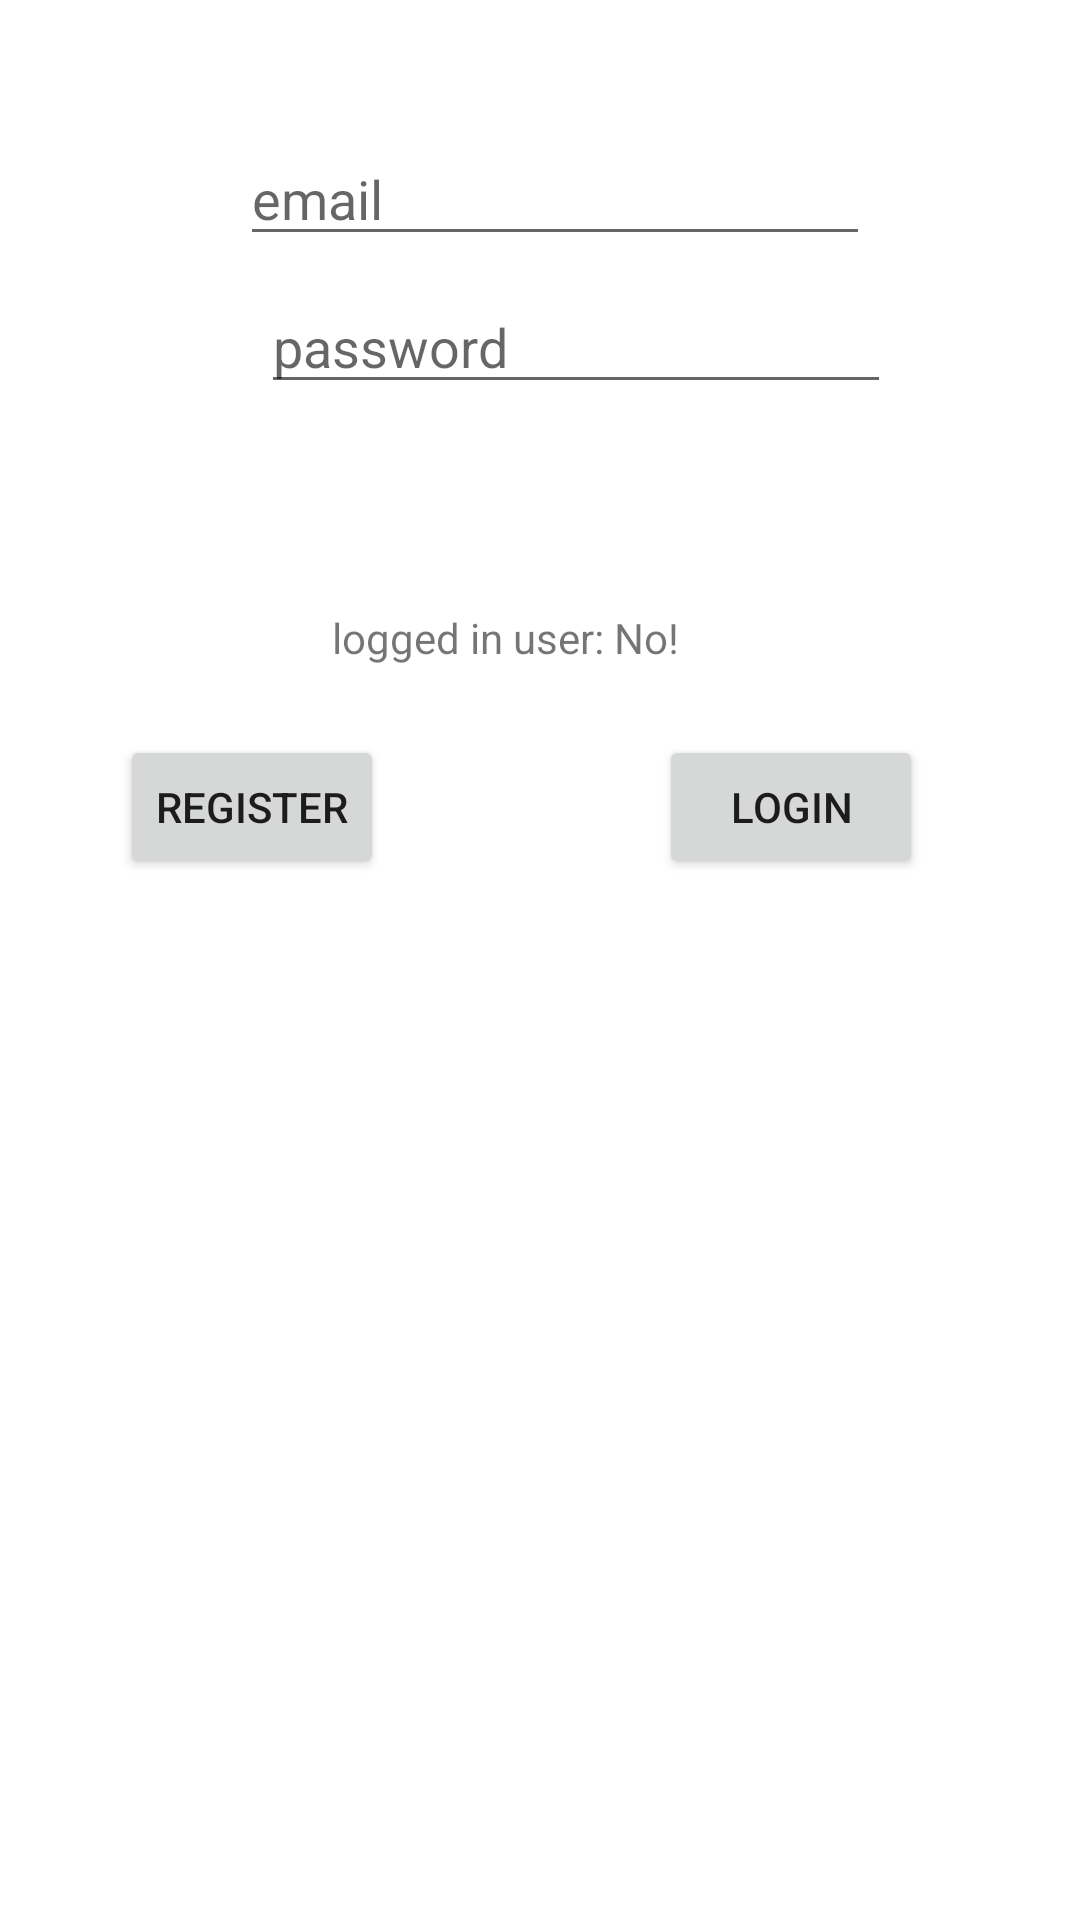

Here is an Android app screen rendered from its layout file. Give the layout XML and the strings, colors and styles it references.
<!-- AndroidManifest.xml: application theme Theme.FirebaseEmailLoginApp -->
<!-- res/layout/activity_main.xml -->
<?xml version="1.0" encoding="utf-8"?>
<androidx.constraintlayout.widget.ConstraintLayout xmlns:android="http://schemas.android.com/apk/res/android"
    xmlns:app="http://schemas.android.com/apk/res-auto"
    xmlns:tools="http://schemas.android.com/tools"
    android:layout_width="match_parent"
    android:layout_height="match_parent"
    tools:context=".MainActivity">

    <TextView
        android:id="@+id/textView"
        android:layout_width="wrap_content"
        android:layout_height="wrap_content"
        android:layout_marginStart="70dp"
        android:layout_marginEnd="70dp"
        android:layout_marginBottom="23dp"
        android:text="@string/logged_in_user"
        app:layout_constraintBottom_toTopOf="@+id/btn_register"
        app:layout_constraintEnd_toEndOf="@+id/et_password"
        app:layout_constraintStart_toStartOf="@+id/btn_register" />

    <EditText
        android:id="@+id/et_password"
        android:layout_width="wrap_content"
        android:layout_height="wrap_content"
        android:layout_marginStart="7dp"
        android:layout_marginTop="8dp"
        android:ems="10"
        android:hint="password"
        android:inputType="textPassword"
        app:layout_constraintStart_toStartOf="@+id/et_email"
        app:layout_constraintTop_toBottomOf="@+id/et_email"
        tools:ignore="SpeakableTextPresentCheck,TouchTargetSizeCheck" />

    <EditText
        android:id="@+id/et_email"
        android:layout_width="wrap_content"
        android:layout_height="wrap_content"
        android:layout_marginStart="80dp"
        android:layout_marginTop="44dp"
        android:ems="10"
        android:hint="email"
        android:inputType="textEmailAddress"
        app:layout_constraintStart_toStartOf="parent"
        app:layout_constraintTop_toTopOf="parent"
        tools:ignore="SpeakableTextPresentCheck,TouchTargetSizeCheck" />

    <Button
        android:id="@+id/btn_register"
        android:layout_width="wrap_content"
        android:layout_height="wrap_content"
        android:layout_marginStart="40dp"
        android:layout_marginTop="245dp"
        android:text="@string/register"
        app:layout_constraintStart_toStartOf="parent"
        app:layout_constraintTop_toTopOf="parent" />

    <Button
        android:id="@+id/btn_login"
        android:layout_width="wrap_content"
        android:layout_height="wrap_content"
        android:layout_marginStart="109dp"
        android:layout_marginTop="23dp"
        android:text="@string/login"
        app:layout_constraintStart_toStartOf="@+id/textView"
        app:layout_constraintTop_toBottomOf="@+id/textView" />

</androidx.constraintlayout.widget.ConstraintLayout>
<!-- resources referenced by this layout -->
<resources>
  <string name="logged_in_user">logged in user: No!</string>
  <string name="login">login</string>
  <string name="register">Register</string>
  <style name="Theme.FirebaseEmailLoginApp" parent="Theme.MaterialComponents.DayNight.DarkActionBar">
          
          <item name="colorPrimary">@color/purple_500</item>
          <item name="colorPrimaryVariant">@color/purple_700</item>
          <item name="colorOnPrimary">@color/white</item>
          
          <item name="colorSecondary">@color/teal_200</item>
          <item name="colorSecondaryVariant">@color/teal_700</item>
          <item name="colorOnSecondary">@color/black</item>
          
          <item name="android:statusBarColor">?attr/colorPrimaryVariant</item>
          
      </style>
  <!-- not gathered from this repository: default colours our renderer supplied (Android Studio template values) -->
  <color name="purple_500">#FF6200EE</color>
  <color name="purple_700">#FF3700B3</color>
  <color name="teal_200">#FF03DAC5</color>
  <color name="teal_700">#FF018786</color>
  <color name="black">#FF000000</color>
  <color name="white">#FFFFFFFF</color>
</resources>
